The GitHub repository seoho926/art-forgery-craquelure contains a labelled image folder "bwcracks" with 2 categories: Dutch, Flemish. Examples follow, each with its label.

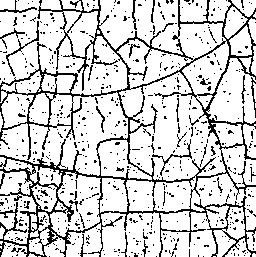
Label: Dutch

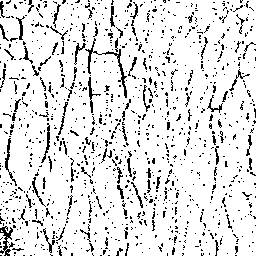
Label: Flemish

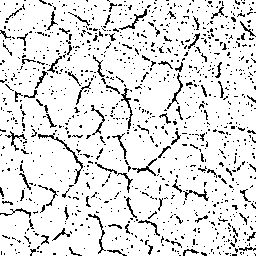
Label: Flemish

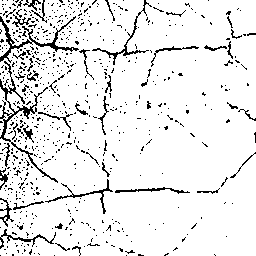
Label: Flemish

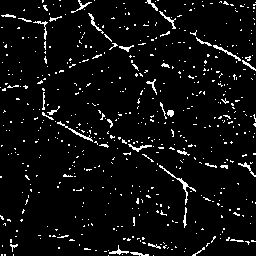
Label: Dutch

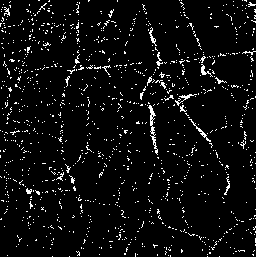
Label: Dutch
